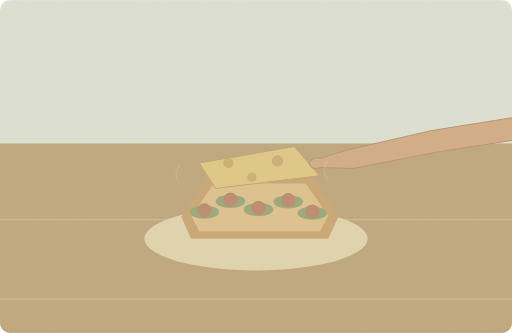
t = 0.00 s
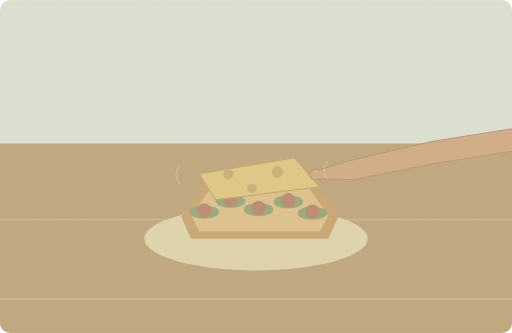
t = 1.25 s
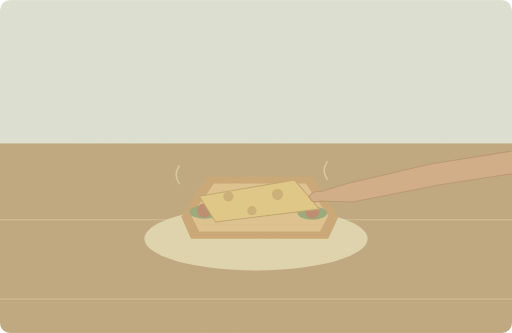
t = 3.75 s
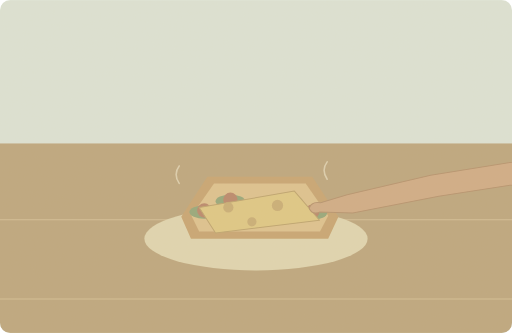
t = 5.00 s
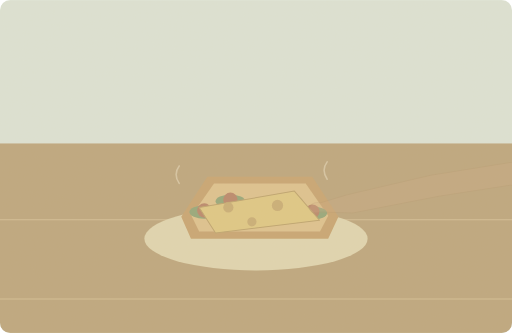
t = 6.65 s
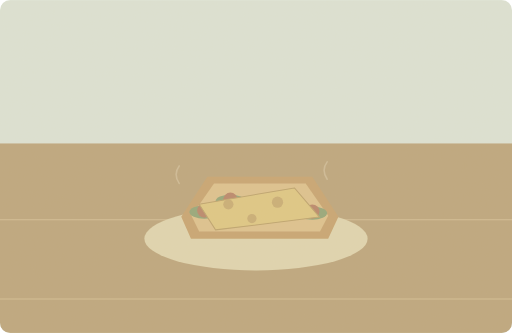
t = 8.30 s

The animated SVG that drew these frames (rendered in a browser with its animation timeline set to each time). Animation: 3 SMIL elements (animate=2,animateTransform=1); one cycle of 10.00 s, repeats indefinitely.

<svg xmlns="http://www.w3.org/2000/svg" width="1000" height="650" viewBox="0 0 1000 650" role="img" aria-labelledby="title desc"><title id="title">单词小故事</title><desc id="desc">I added some cheese to my warm vegetable sandwich.</desc><metadata>{"wordId": "cheese", "dailyExample": "I added some cheese to my warm vegetable sandwich.", "source": "https://github.com/go1app/word-atlas/blob/main/public/atlas/entries/5.json", "attribution": "Word Atlas contributors — CC BY 4.0", "license": "https://creativecommons.org/licenses/by/4.0/", "changes": "New original vector animation interpreting the daily example.", "durationSeconds": 10}</metadata><defs><clipPath id="frame"><rect width="1000" height="650" rx="20"/></clipPath><filter id="paper"><feTurbulence type="fractalNoise" baseFrequency=".74" numOctaves="3" stitchTiles="stitch"/><feColorMatrix type="saturate" values="0"/><feComponentTransfer><feFuncA type="linear" slope=".065"/></feComponentTransfer><feBlend in="SourceGraphic" mode="soft-light"/></filter><filter id="glow" x="-100%" y="-100%" width="300%" height="300%"><feGaussianBlur stdDeviation="8"/></filter></defs><g clip-path="url(#frame)"><rect x="0" y="0" width="1000" height="650" rx="0" fill="#dce4d7" /><rect x="0" y="280" width="1000" height="370" rx="0" fill="#bca57c" /><path d="M0 429H1000M0 584H1000" fill="none" stroke="#d3bd94" stroke-width="2" stroke-linecap="round" stroke-linejoin="round" /><ellipse cx="500" cy="466" rx="218" ry="62" fill="#e0d6b0"/><path d="M354 423L405 345 610 345 661 423 641 466H373Z" fill="#c7a470" stroke="none" stroke-width="2" stroke-linecap="round" stroke-linejoin="round" /><path d="M374 421L418 358H597L641 421 625 452H389Z" fill="#dec28d" stroke="none" stroke-width="2" stroke-linecap="round" stroke-linejoin="round" /><ellipse cx="399" cy="414" rx="29" ry="13" fill="#93a679"/><circle cx="399" cy="411" r="14" fill="#b98569" /><ellipse cx="450" cy="393" rx="29" ry="13" fill="#93a679"/><circle cx="450" cy="390" r="14" fill="#b98569" /><ellipse cx="505" cy="409" rx="29" ry="13" fill="#93a679"/><circle cx="505" cy="406" r="14" fill="#b98569" /><ellipse cx="563" cy="394" rx="29" ry="13" fill="#93a679"/><circle cx="563" cy="391" r="14" fill="#b98569" /><ellipse cx="610" cy="416" rx="29" ry="13" fill="#93a679"/><circle cx="610" cy="413" r="14" fill="#b98569" /><g><animateTransform attributeName="transform" type="translate" values="0 -87;0 0;0 0;0 -87;0 -87" keyTimes="0;.5;.82;.96;1" dur="10s" repeatCount="indefinite"/><path d="M389 405L575 373 624 430 421 455Z" fill="#dfc783" stroke="#bda36c" stroke-width="2" stroke-linecap="round" stroke-linejoin="round" /><circle cx="446" cy="405" r="10" fill="#c9ad74" /><circle cx="542" cy="401" r="11" fill="#c9ad74" /><circle cx="492" cy="433" r="9" fill="#c9ad74" /><g><animate attributeName="opacity" values="1;1;0;0;1" keyTimes="0;.5;.72;.94;1" dur="10s" repeatCount="indefinite"/><path d="M1300 287L1060 307 841 342 678 380 626 396Q608 393 604 407Q610 420 625 414L689 416 857 383 1078 349 1300 331Z" fill="#d0ab84" stroke="#b5916c" stroke-width="2" stroke-linecap="round" stroke-linejoin="round" /></g></g><g><animate attributeName="opacity" values=".15;.65;.15" keyTimes="0;.5;1" dur="10s" repeatCount="indefinite"/><path d="M350 358q-12 -18 0 -34M639 350q-12 -18 0 -34" fill="none" stroke="#eee5c9" stroke-width="3" stroke-linecap="round" stroke-linejoin="round" /></g><rect width="1000" height="650" fill="#ddc8a0" opacity=".14" filter="url(#paper)" pointer-events="none"/></g></svg>
